3-way image classification set "LumbarSpinalStenosis" from GitHub (HitikaGhanani/Lumbar-Spine-Analysis); label vocabulary: herniated disc, no stenosis, thecal sac.

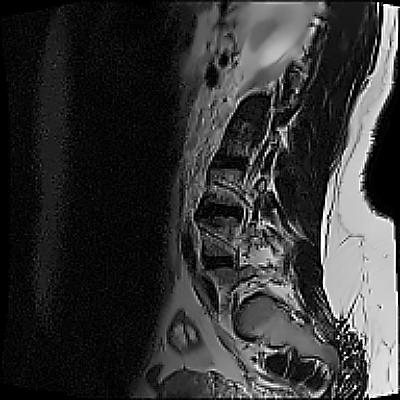
Label: thecal sac

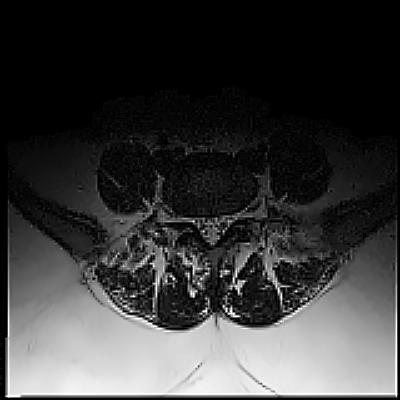
Label: thecal sac

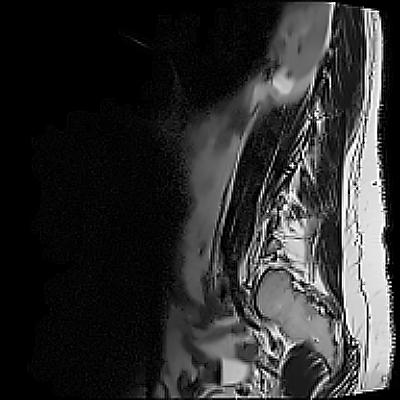
Label: herniated disc

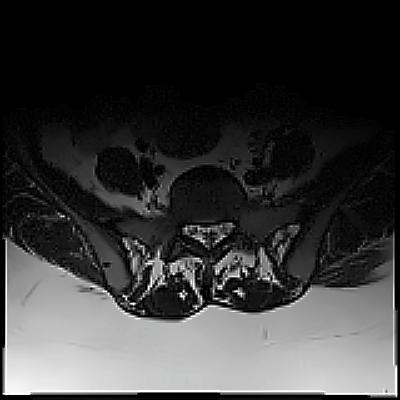
Label: no stenosis

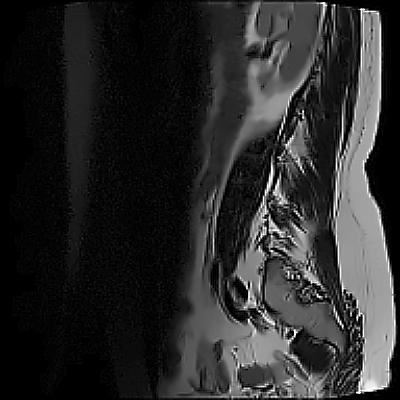
Label: no stenosis

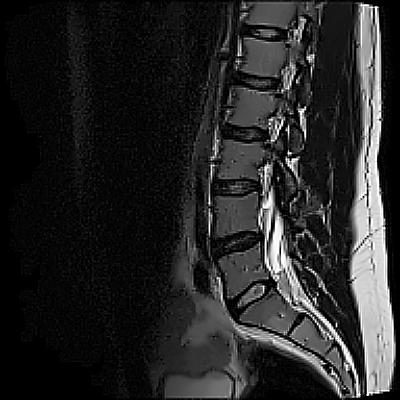
Label: herniated disc
